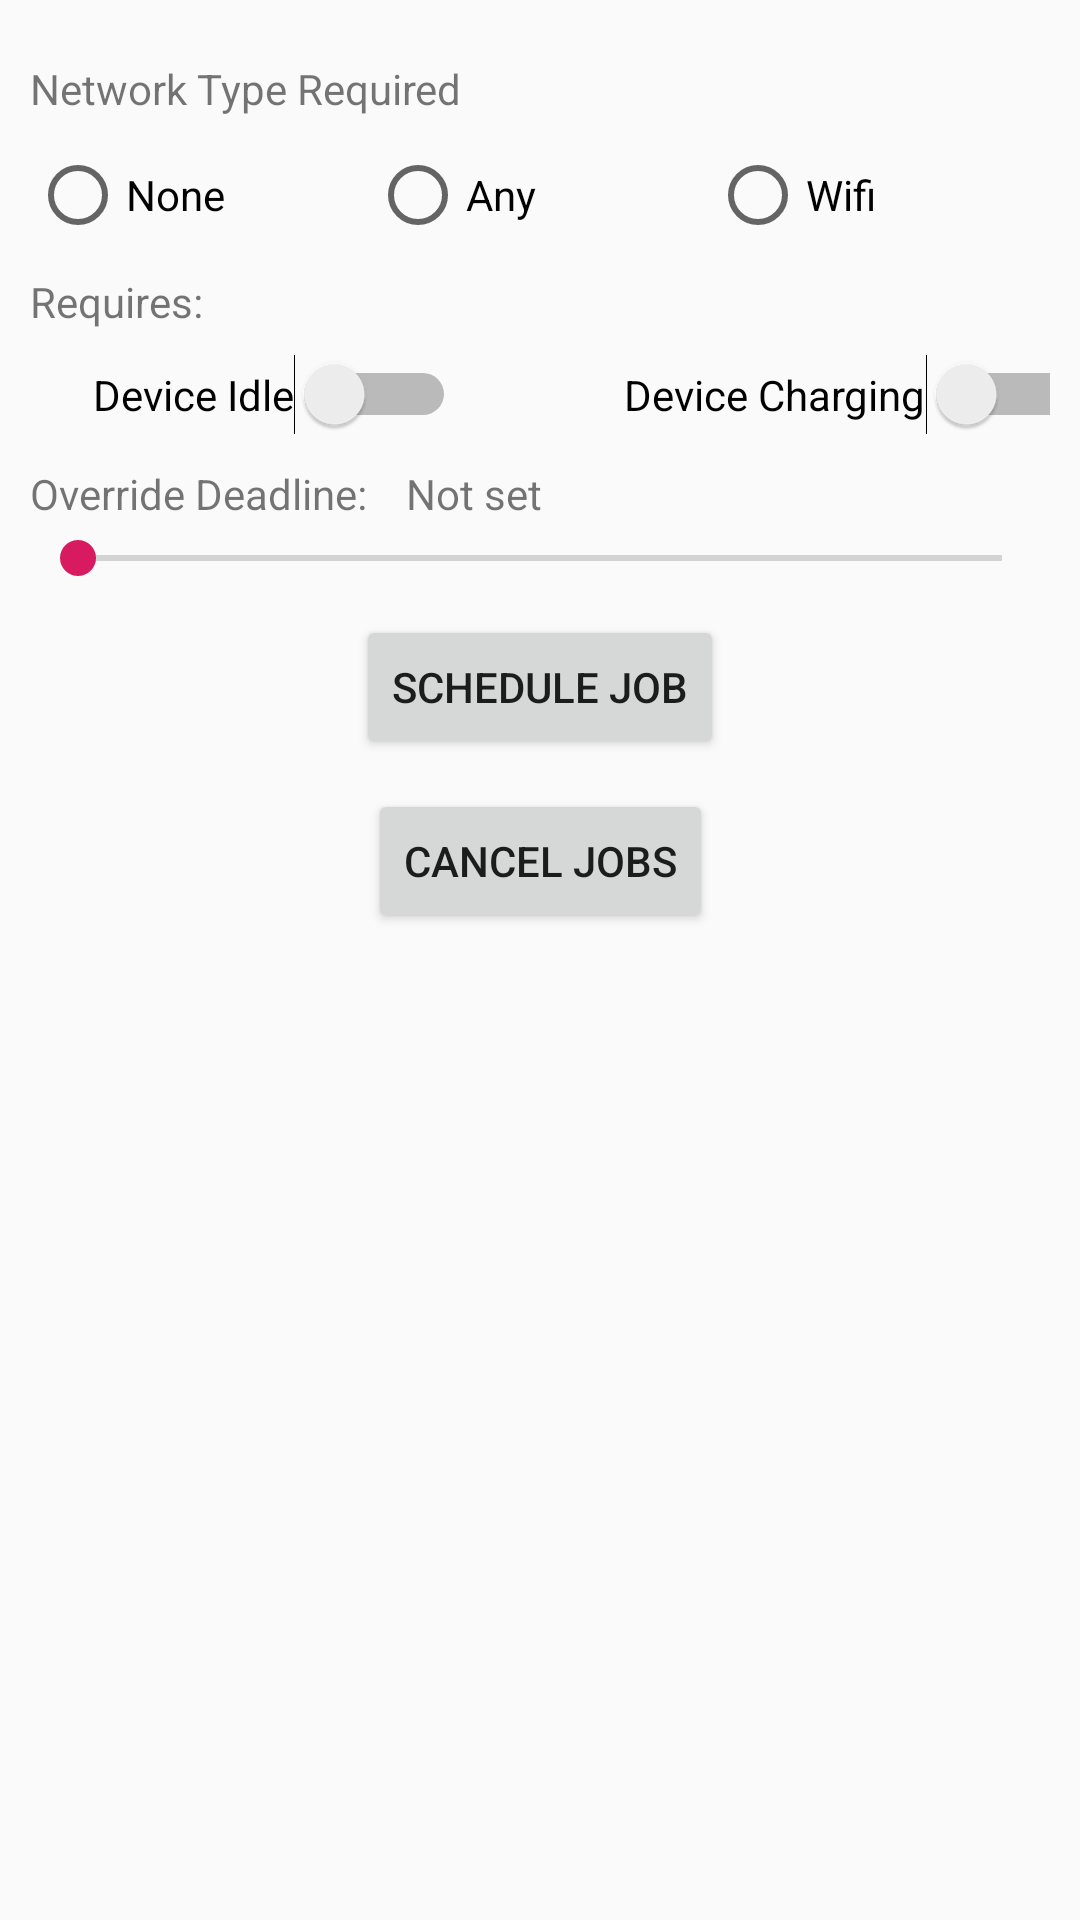

Android layout source for this screen:
<!-- AndroidManifest.xml: application theme AppTheme -->
<!-- res/layout/activity_job_scheduler.xml -->
<?xml version="1.0" encoding="utf-8"?>
<androidx.constraintlayout.widget.ConstraintLayout xmlns:android="http://schemas.android.com/apk/res/android"
    xmlns:app="http://schemas.android.com/apk/res-auto"
    xmlns:tools="http://schemas.android.com/tools"
    android:layout_width="match_parent"
    android:layout_height="match_parent"
    android:padding="10dp"
    tools:context=".jobscheduler.JobSchedulerActivity">

    <TextView
        android:id="@+id/textView9"
        android:layout_width="match_parent"
        android:layout_height="wrap_content"
        android:layout_marginTop="10dp"
        android:text="Network Type Required"
        app:layout_constraintEnd_toEndOf="parent"
        app:layout_constraintStart_toStartOf="parent"
        app:layout_constraintTop_toTopOf="parent" />

    <RadioGroup
        android:id="@+id/radioGroupNetwork"
        android:layout_width="match_parent"
        android:layout_height="wrap_content"
        android:layout_marginTop="10dp"
        android:orientation="horizontal"
        app:layout_constraintEnd_toEndOf="parent"
        app:layout_constraintStart_toStartOf="parent"
        app:layout_constraintTop_toBottomOf="@+id/textView9">

        <RadioButton
            android:id="@+id/radioButtonNone"
            android:layout_width="match_parent"
            android:layout_height="wrap_content"
            android:layout_weight="1"
            android:text="None" />

        <RadioButton
            android:id="@+id/radioButtonAny"
            android:layout_width="match_parent"
            android:layout_height="wrap_content"
            android:layout_weight="1"
            android:text="Any" />

        <RadioButton
            android:id="@+id/radioButtonWifi"
            android:layout_width="match_parent"
            android:layout_height="wrap_content"
            android:layout_weight="1"
            android:text="Wifi" />
    </RadioGroup>

    <TextView
        android:id="@+id/textView10"
        android:layout_width="match_parent"
        android:layout_height="wrap_content"
        android:layout_marginTop="10dp"
        android:text="Requires:"
        app:layout_constraintEnd_toEndOf="parent"
        app:layout_constraintStart_toStartOf="parent"
        app:layout_constraintTop_toBottomOf="@+id/radioGroupNetwork" />

    <Switch
        android:id="@+id/switchIdle"
        android:layout_width="wrap_content"
        android:layout_height="wrap_content"
        android:layout_marginStart="21dp"
        android:layout_marginTop="8dp"
        android:text="Device Idle"
        app:layout_constraintStart_toStartOf="parent"
        app:layout_constraintTop_toBottomOf="@+id/textView10" />

    <Switch
        android:id="@+id/switchCharging"
        android:layout_width="wrap_content"
        android:layout_height="wrap_content"
        android:layout_marginStart="56dp"
        android:layout_marginTop="8dp"
        android:text="Device Charging"
        app:layout_constraintStart_toEndOf="@+id/switchIdle"
        app:layout_constraintTop_toBottomOf="@+id/textView10" />

    <TextView
        android:id="@+id/textView11"
        android:layout_width="wrap_content"
        android:layout_height="wrap_content"
        android:layout_marginTop="10dp"
        android:text="Override Deadline:"
        app:layout_constraintStart_toStartOf="parent"
        app:layout_constraintTop_toBottomOf="@+id/switchIdle" />

    <SeekBar
        android:id="@+id/seekBar"
        android:layout_width="match_parent"
        android:layout_height="wrap_content"
        android:layout_marginTop="3dp"
        app:layout_constraintEnd_toEndOf="parent"
        app:layout_constraintStart_toStartOf="parent"
        app:layout_constraintTop_toBottomOf="@+id/textView11" />

    <Button
        android:id="@+id/buttonScheduleJob"
        android:layout_width="wrap_content"
        android:layout_height="wrap_content"
        android:layout_marginStart="100dp"
        android:layout_marginTop="10dp"
        android:layout_marginEnd="100dp"
        android:text="Schedule Job"
        app:layout_constraintEnd_toEndOf="parent"
        app:layout_constraintStart_toStartOf="parent"
        app:layout_constraintTop_toBottomOf="@+id/seekBar" />

    <Button
        android:id="@+id/buttonCancelJob"
        android:layout_width="wrap_content"
        android:layout_height="wrap_content"
        android:layout_marginStart="100dp"
        android:layout_marginTop="10dp"
        android:layout_marginEnd="100dp"
        android:text="Cancel Jobs"
        app:layout_constraintEnd_toEndOf="parent"
        app:layout_constraintStart_toStartOf="parent"
        app:layout_constraintTop_toBottomOf="@+id/buttonScheduleJob" />

    <TextView
        android:id="@+id/textViewSeekLabel"
        android:layout_width="wrap_content"
        android:layout_height="wrap_content"
        android:layout_marginStart="10dp"
        android:layout_marginTop="10dp"
        android:text="Not set"
        app:layout_constraintEnd_toEndOf="parent"
        app:layout_constraintHorizontal_bias="0.017"
        app:layout_constraintStart_toEndOf="@+id/textView11"
        app:layout_constraintTop_toBottomOf="@+id/switchIdle" />
</androidx.constraintlayout.widget.ConstraintLayout>
<!-- resources referenced by this layout -->
<resources>
  <style name="AppTheme" parent="Theme.AppCompat.DayNight">
          
          <item name="colorPrimary">@color/colorPrimary</item>
          <item name="colorPrimaryDark">@color/colorPrimaryDark</item>
          <item name="colorAccent">@color/colorAccent</item>
      </style>
  <color name="colorPrimary">#ff9100</color>
  <color name="colorPrimaryDark">#e68200</color>
  <color name="colorAccent">#D81B60</color>
</resources>
